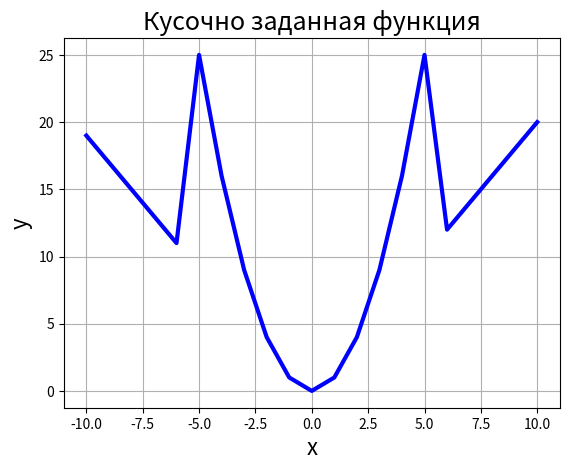

Python code for this plot:
#5 Вычислить значения нижеприведенной функции в диапазоне значений x от -10 до 10 включительно с шагом, равным 1.
# {y = x^2 при -5 <= x <= 5; y = 2*|x|-1 при x < -5; y = 2x при x > 5}.
# Вычисление значения функции оформить в виде программной функции,
# которая принимает значение x, а возвращает полученное значение функции (y).
# Нарисуйте с помощью matplotlib график этой функции.
import matplotlib
import matplotlib.pyplot as plt
import numpy as np

def funcxy(x):
    if x < (-5):
        return abs(x)*2-1
    elif x > 5:
        return x*2
    else:
        return x*x

x=list(i for i in range (-10,11,1))
y=list(funcxy(x[i]) for i in range(len(x)))

plt.plot(x,y,color='blue',linewidth=3)
plt.title('Кусочно заданная функция', fontsize=18)
plt.grid(True)
plt.xlabel('x',fontsize=16)
plt.ylabel('y',fontsize=16)

plt.show()
